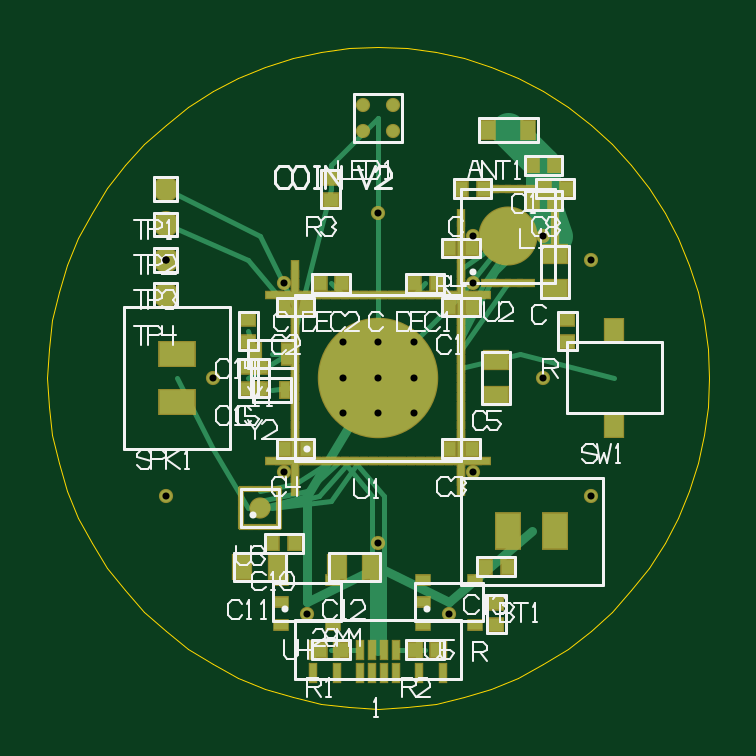
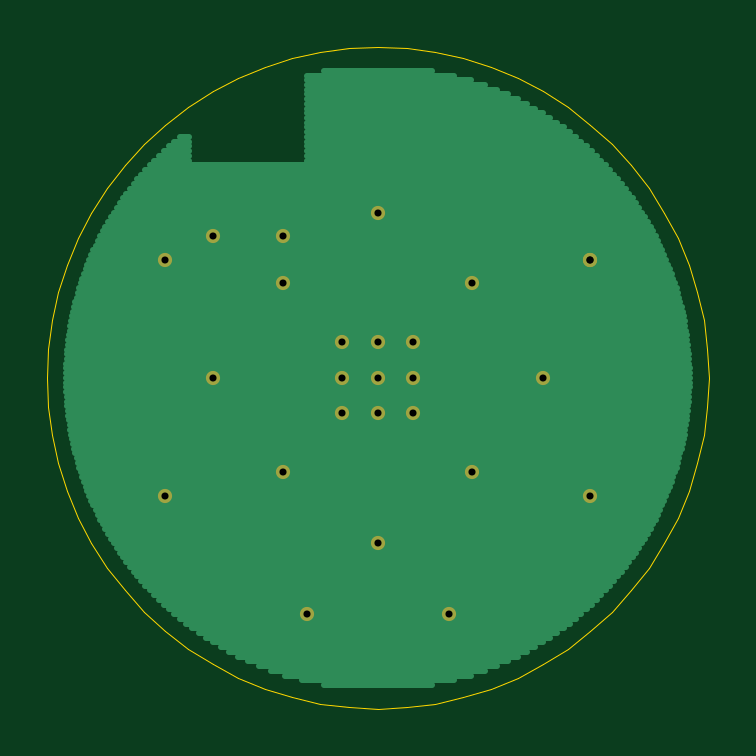
Circuit board: 8 layer files. Board 28.0 x 28.0 mm.
- bottom_copper: koe-coin-lite-v2-B_Cu.gbr (7076 bytes)
- bottom_mask: koe-coin-lite-v2-B_Mask.gbr (993 bytes)
- outline: koe-coin-lite-v2-Edge_Cuts.gbr (1867 bytes)
- top_copper: koe-coin-lite-v2-F_Cu.gbr (10260 bytes)
- top_mask: koe-coin-lite-v2-F_Mask.gbr (7667 bytes)
- paste: koe-coin-lite-v2-F_Paste.gbr (7431 bytes)
- top_silk: koe-coin-lite-v2-F_SilkS.gbr (26446 bytes)
- drill: koe-coin-lite-v2.drl (518 bytes)

=== bottom_copper: koe-coin-lite-v2-B_Cu.gbr (7076 bytes, source omitted) ===
=== bottom_mask: koe-coin-lite-v2-B_Mask.gbr ===
G04 Koe COIN Lite v2 -- Generated by gen_coin_lite_v2.py*
G04 Layer: B.Mask*
G04 Date: 2026-04-10*
%TF.FileFunction,Soldermask,Bot*%
%TF.GenerationSoftware,KoeDevice,gen_coin_lite_v2.py,2.0*%
%TF.SameCoordinates,Original*%
%FSLAX36Y36*%
%MOMM*%
%LPD*%
%ADD10C,0.6000*%
D10*
X12500000Y12500000D03*
D10*
X14000000Y12500000D03*
D10*
X15500000Y12500000D03*
D10*
X12500000Y14000000D03*
D10*
X14000000Y14000000D03*
D10*
X15500000Y14000000D03*
D10*
X12500000Y15500000D03*
D10*
X14000000Y15500000D03*
D10*
X15500000Y15500000D03*
D10*
X7000000Y14000000D03*
D10*
X21000000Y14000000D03*
D10*
X14000000Y21000000D03*
D10*
X14000000Y7000000D03*
D10*
X10000000Y18000000D03*
D10*
X18000000Y18000000D03*
D10*
X10000000Y10000000D03*
D10*
X18000000Y10000000D03*
D10*
X18000000Y20000000D03*
D10*
X21000000Y20000000D03*
D10*
X11000000Y4000000D03*
D10*
X17000000Y4000000D03*
D10*
X5000000Y19000000D03*
D10*
X23000000Y19000000D03*
D10*
X5000000Y9000000D03*
D10*
X23000000Y9000000D03*
D10*
X5000000Y19000000D03*
M02*

=== outline: koe-coin-lite-v2-Edge_Cuts.gbr ===
G04 Koe COIN Lite v2 -- Generated by gen_coin_lite_v2.py*
G04 Layer: Edge.Cuts*
G04 Date: 2026-04-10*
%TF.FileFunction,Profile,NP*%
%TF.GenerationSoftware,KoeDevice,gen_coin_lite_v2.py,2.0*%
%TF.SameCoordinates,Original*%
%FSLAX36Y36*%
%MOMM*%
%LPD*%
%ADD10C,0.0500*%
D10*
X28000000Y14000000D02*
X27946726Y15220180D01*
X27787309Y16431074D01*
X27522962Y17623467D01*
X27155697Y18788282D01*
X26688309Y19916656D01*
X26124356Y21000000D01*
X25468129Y22030070D01*
X24724622Y22999027D01*
X23899495Y23899495D01*
X22999027Y24724622D01*
X22030070Y25468129D01*
X21000000Y26124356D01*
X19916656Y26688309D01*
X18788282Y27155697D01*
X17623467Y27522962D01*
X16431074Y27787309D01*
X15220180Y27946726D01*
X14000000Y28000000D01*
X12779820Y27946726D01*
X11568926Y27787309D01*
X10376533Y27522962D01*
X9211718Y27155697D01*
X8083344Y26688309D01*
X7000000Y26124356D01*
X5969930Y25468129D01*
X5000973Y24724622D01*
X4100505Y23899495D01*
X3275378Y22999027D01*
X2531871Y22030070D01*
X1875644Y21000000D01*
X1311691Y19916656D01*
X844303Y18788282D01*
X477038Y17623467D01*
X212691Y16431074D01*
X53274Y15220180D01*
X0Y14000000D01*
X53274Y12779820D01*
X212691Y11568926D01*
X477038Y10376533D01*
X844303Y9211718D01*
X1311691Y8083344D01*
X1875644Y7000000D01*
X2531871Y5969930D01*
X3275378Y5000973D01*
X4100505Y4100505D01*
X5000973Y3275378D01*
X5969930Y2531871D01*
X7000000Y1875644D01*
X8083344Y1311691D01*
X9211718Y844303D01*
X10376533Y477038D01*
X11568926Y212691D01*
X12779820Y53274D01*
X14000000Y0D01*
X15220180Y53274D01*
X16431074Y212691D01*
X17623467Y477038D01*
X18788282Y844303D01*
X19916656Y1311691D01*
X21000000Y1875644D01*
X22030070Y2531871D01*
X22999027Y3275378D01*
X23899495Y4100505D01*
X24724622Y5000973D01*
X25468129Y5969930D01*
X26124356Y7000000D01*
X26688309Y8083344D01*
X27155697Y9211718D01*
X27522962Y10376533D01*
X27787309Y11568926D01*
X27946726Y12779820D01*
X28000000Y14000000D01*
M02*

=== top_copper: koe-coin-lite-v2-F_Cu.gbr (10260 bytes, source omitted) ===
=== top_mask: koe-coin-lite-v2-F_Mask.gbr (7667 bytes, source omitted) ===
=== paste: koe-coin-lite-v2-F_Paste.gbr (7431 bytes, source omitted) ===
=== top_silk: koe-coin-lite-v2-F_SilkS.gbr (26446 bytes, source omitted) ===
=== drill: koe-coin-lite-v2.drl ===
M48
; Koe COIN Lite v2 -- 28mm round nRF5340 + nRF21540
; Generated by gen_coin_lite_v2.py
FMAT,2
METRIC,TZ
T1C0.300
%
G90
G05
T1
X12.500Y12.500
X14.000Y12.500
X15.500Y12.500
X12.500Y14.000
X14.000Y14.000
X15.500Y14.000
X12.500Y15.500
X14.000Y15.500
X15.500Y15.500
X7.000Y14.000
X21.000Y14.000
X14.000Y21.000
X14.000Y7.000
X10.000Y18.000
X18.000Y18.000
X10.000Y10.000
X18.000Y10.000
X18.000Y20.000
X21.000Y20.000
X11.000Y4.000
X17.000Y4.000
X5.000Y19.000
X23.000Y19.000
X5.000Y9.000
X23.000Y9.000
X5.000Y19.000
T0
M30
